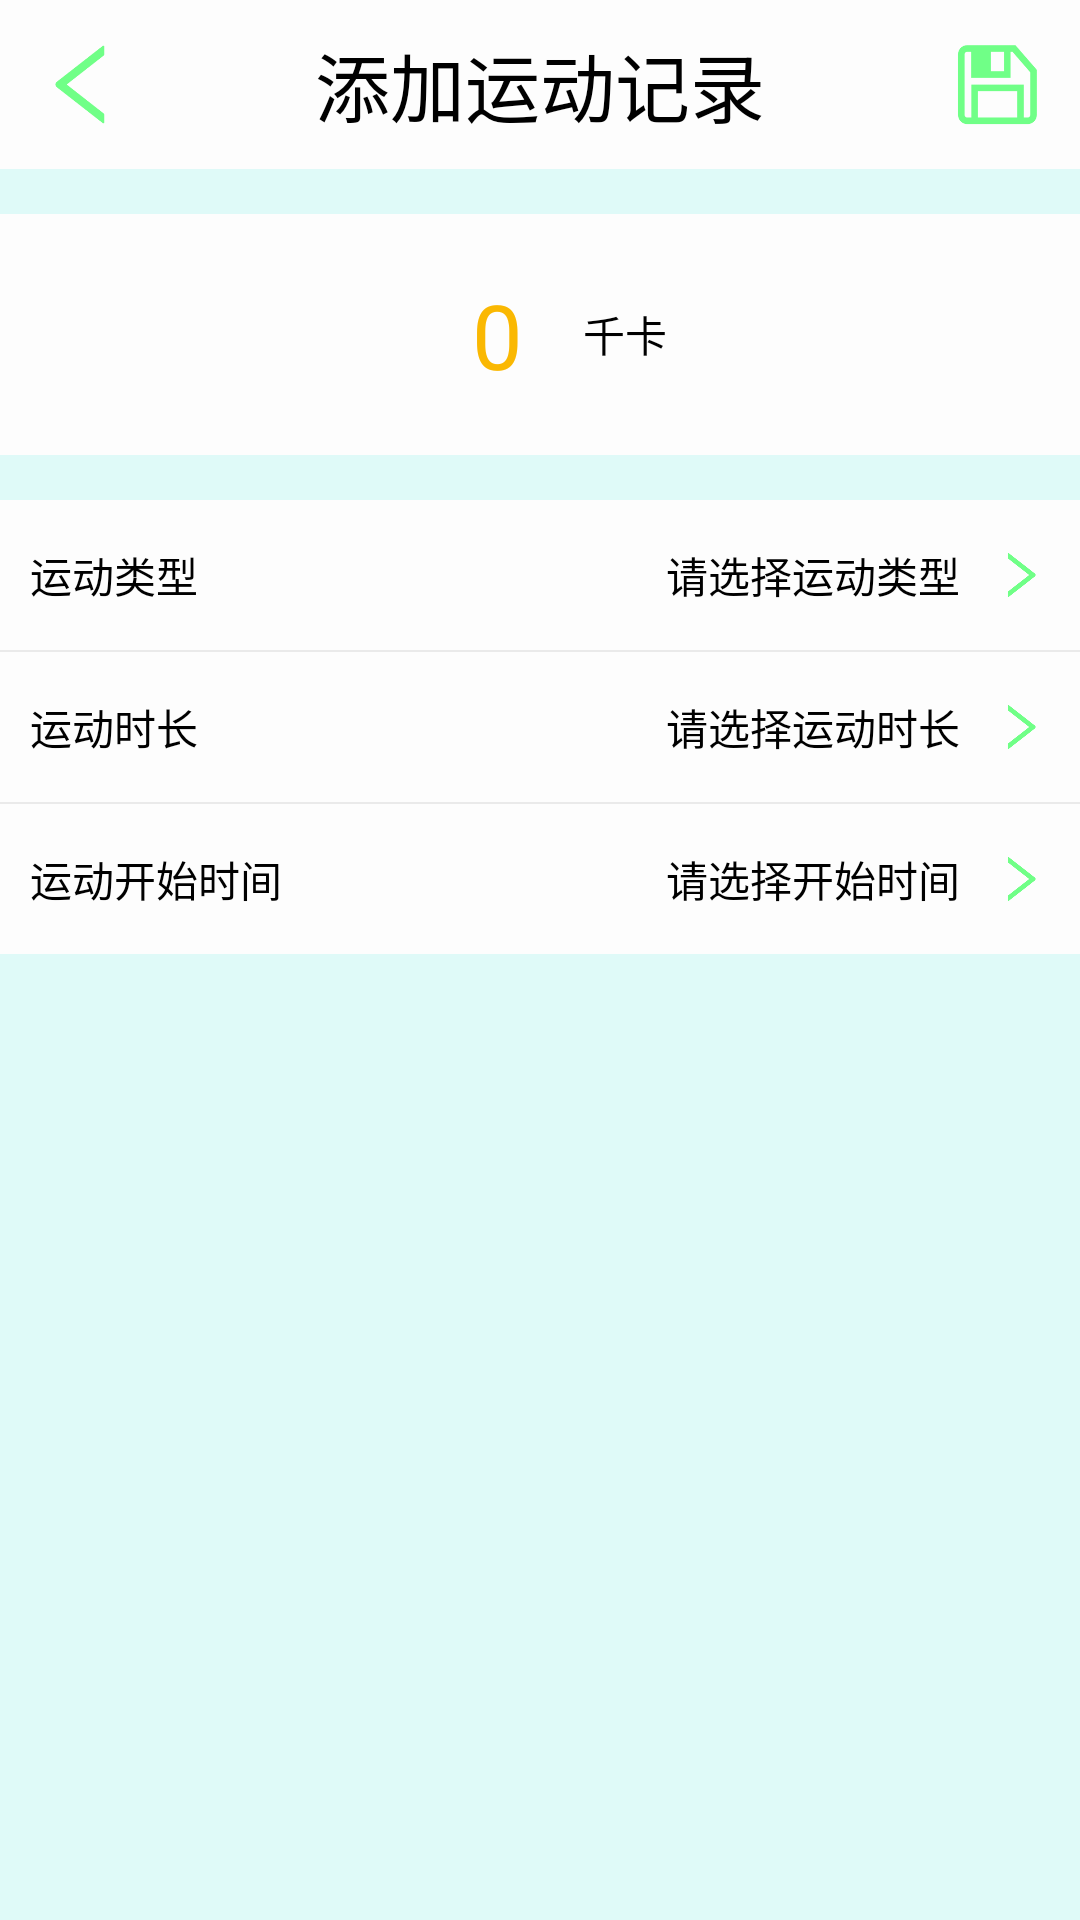

Write the Android layout XML for this screen, with the resource values it uses.
<!-- AndroidManifest.xml: application theme AppTheme -->
<!-- res/layout/activity_sport_add.xml -->
<?xml version="1.0" encoding="utf-8"?>
<LinearLayout xmlns:android="http://schemas.android.com/apk/res/android"
    xmlns:app="http://schemas.android.com/apk/res-auto"
    xmlns:tools="http://schemas.android.com/tools"
    android:layout_width="match_parent"
    android:layout_height="match_parent"
    android:orientation="vertical"
    android:background="@color/background"
    tools:context="com.example.z1229.activity.SportAddActivity">

    <RelativeLayout
        android:background="@color/white"
        android:layout_width="match_parent"
        android:layout_height="wrap_content">
        <ImageButton
            android:id="@id/btn_back"
            android:layout_alignParentLeft="true"
            android:layout_width="35dp"
            android:layout_height="35dp"
            android:layout_marginLeft="10dp"
            android:layout_centerVertical="true"
            android:background="@drawable/ic_back_left"/>

        <TextView
            android:layout_margin="10dp"
            android:layout_centerHorizontal="true"
            android:layout_width="wrap_content"
            android:layout_height="wrap_content"
            android:textSize="25dp"
            android:text="添加运动记录" />
        <ImageButton
            android:id="@+id/sport_add_btn_save"
            android:layout_alignParentRight="true"
            android:layout_width="35dp"
            android:layout_height="35dp"
            android:layout_marginRight="10dp"
            android:layout_centerVertical="true"
            android:background="@drawable/ic_save"/>
    </RelativeLayout>

    <LinearLayout
        android:gravity="center"
        android:layout_marginTop="15dp"
        android:background="@color/white"
        android:layout_width="match_parent"
        android:layout_height="wrap_content">
        <TextView
            android:id="@+id/sport_add_k"
            android:layout_margin="20dp"
            android:textSize="30sp"
            android:text="0"
            android:textColor="@color/yellow"
            android:layout_width="wrap_content"
            android:layout_height="wrap_content" />
        <TextView
            android:layout_width="wrap_content"
            android:layout_height="wrap_content"
            android:text="千卡"/>

    </LinearLayout>

    <LinearLayout
        android:background="@color/white"
        android:layout_marginTop="15dp"
        android:orientation="vertical"
        android:layout_width="match_parent"
        android:layout_height="wrap_content">
        <RelativeLayout
            android:id="@+id/sport_add_type"
            android:layout_width="match_parent"
            android:layout_height="50dp">
            <TextView
                android:layout_marginLeft="10dp"
                android:text="运动类型"
                android:layout_centerVertical="true"
                android:layout_width="wrap_content"
                android:layout_height="wrap_content"
                />
            <TextView
                android:id="@+id/sport_add_type_text"
                android:layout_marginRight="40dp"
                android:layout_alignParentRight="true"
                android:layout_centerVertical="true"
                android:layout_width="wrap_content"
                android:layout_height="wrap_content"
                android:text="请选择运动类型"
                />
            <ImageView
                android:layout_marginRight="10dp"
                android:layout_alignParentRight="true"
                android:layout_centerVertical="true"
                android:layout_width="20dp"
                android:layout_height="20dp"
                android:background="@drawable/ic_right"/>
        </RelativeLayout>

        <View
            android:layout_width="match_parent"
            android:layout_height="0.5dp"
            android:background="@color/gray"/>

        <RelativeLayout
            android:id="@+id/sport_add_long"
            android:layout_width="match_parent"
            android:layout_height="50dp">
            <TextView
                android:layout_marginLeft="10dp"
                android:text="运动时长"
                android:layout_centerVertical="true"
                android:layout_width="wrap_content"
                android:layout_height="wrap_content"
                />
            <LinearLayout
                android:layout_marginRight="40dp"
                android:layout_alignParentRight="true"
                android:layout_centerVertical="true"
                android:layout_width="wrap_content"
                android:layout_height="wrap_content">
                <TextView
                    android:id="@+id/sport_add_long_text"
                    android:layout_width="wrap_content"
                    android:layout_height="wrap_content"
                    android:text="请选择运动时长"/>

            </LinearLayout>
            <ImageView
                android:layout_marginRight="10dp"
                android:layout_alignParentRight="true"
                android:layout_centerVertical="true"
                android:layout_width="20dp"
                android:layout_height="20dp"
                android:background="@drawable/ic_right"/>
        </RelativeLayout>
        <View
            android:layout_width="match_parent"
            android:layout_height="0.5dp"
            android:background="@color/gray"/>

        <RelativeLayout
            android:id="@+id/sport_add_time"
            android:layout_width="match_parent"
            android:layout_height="50dp">
            <TextView
                android:layout_marginLeft="10dp"
                android:text="运动开始时间"
                android:layout_centerVertical="true"
                android:layout_width="wrap_content"
                android:layout_height="wrap_content"
                />
            <TextView
                android:id="@+id/sport_add_time_text"
                android:layout_marginRight="40dp"
                android:layout_alignParentRight="true"
                android:layout_centerVertical="true"
                android:layout_width="wrap_content"
                android:layout_height="wrap_content"
                android:text="请选择开始时间"
                />
            <ImageView
                android:layout_marginRight="10dp"
                android:layout_alignParentRight="true"
                android:layout_centerVertical="true"
                android:layout_width="20dp"
                android:layout_height="20dp"
                android:background="@drawable/ic_right"/>
        </RelativeLayout>

    </LinearLayout>

</LinearLayout>
<!-- resources referenced by this layout -->
<resources>
  <color name="background">#dffaf8</color>
  <color name="gray">#eaeaea</color>
  <color name="white">#fdfdfd</color>
  <color name="yellow">#fab802</color>
  <!-- drawable ic_back_left: png bitmap (drawable-xxhdpi, 4026 bytes) -->
  <!-- drawable ic_right: png bitmap (drawable-xxhdpi, 3969 bytes) -->
  <!-- drawable ic_save: png bitmap (drawable-xxhdpi, 3901 bytes) -->
  <style name="AppTheme" parent="Theme.AppCompat.Light.NoActionBar">
          
          <item name="colorPrimary">@color/colorPrimary</item>
          <item name="colorPrimaryDark">@color/colorPrimaryDark</item>
          <item name="colorAccent">@color/icon_more</item>
          <item name="android:textColor">@color/text_color</item>
      </style>
  <color name="colorPrimary">#88f7ff</color>
  <color name="colorPrimaryDark">#54000000</color>
  <color name="icon_more">#70ff87</color>
  <color name="text_color">#000000</color>
</resources>
